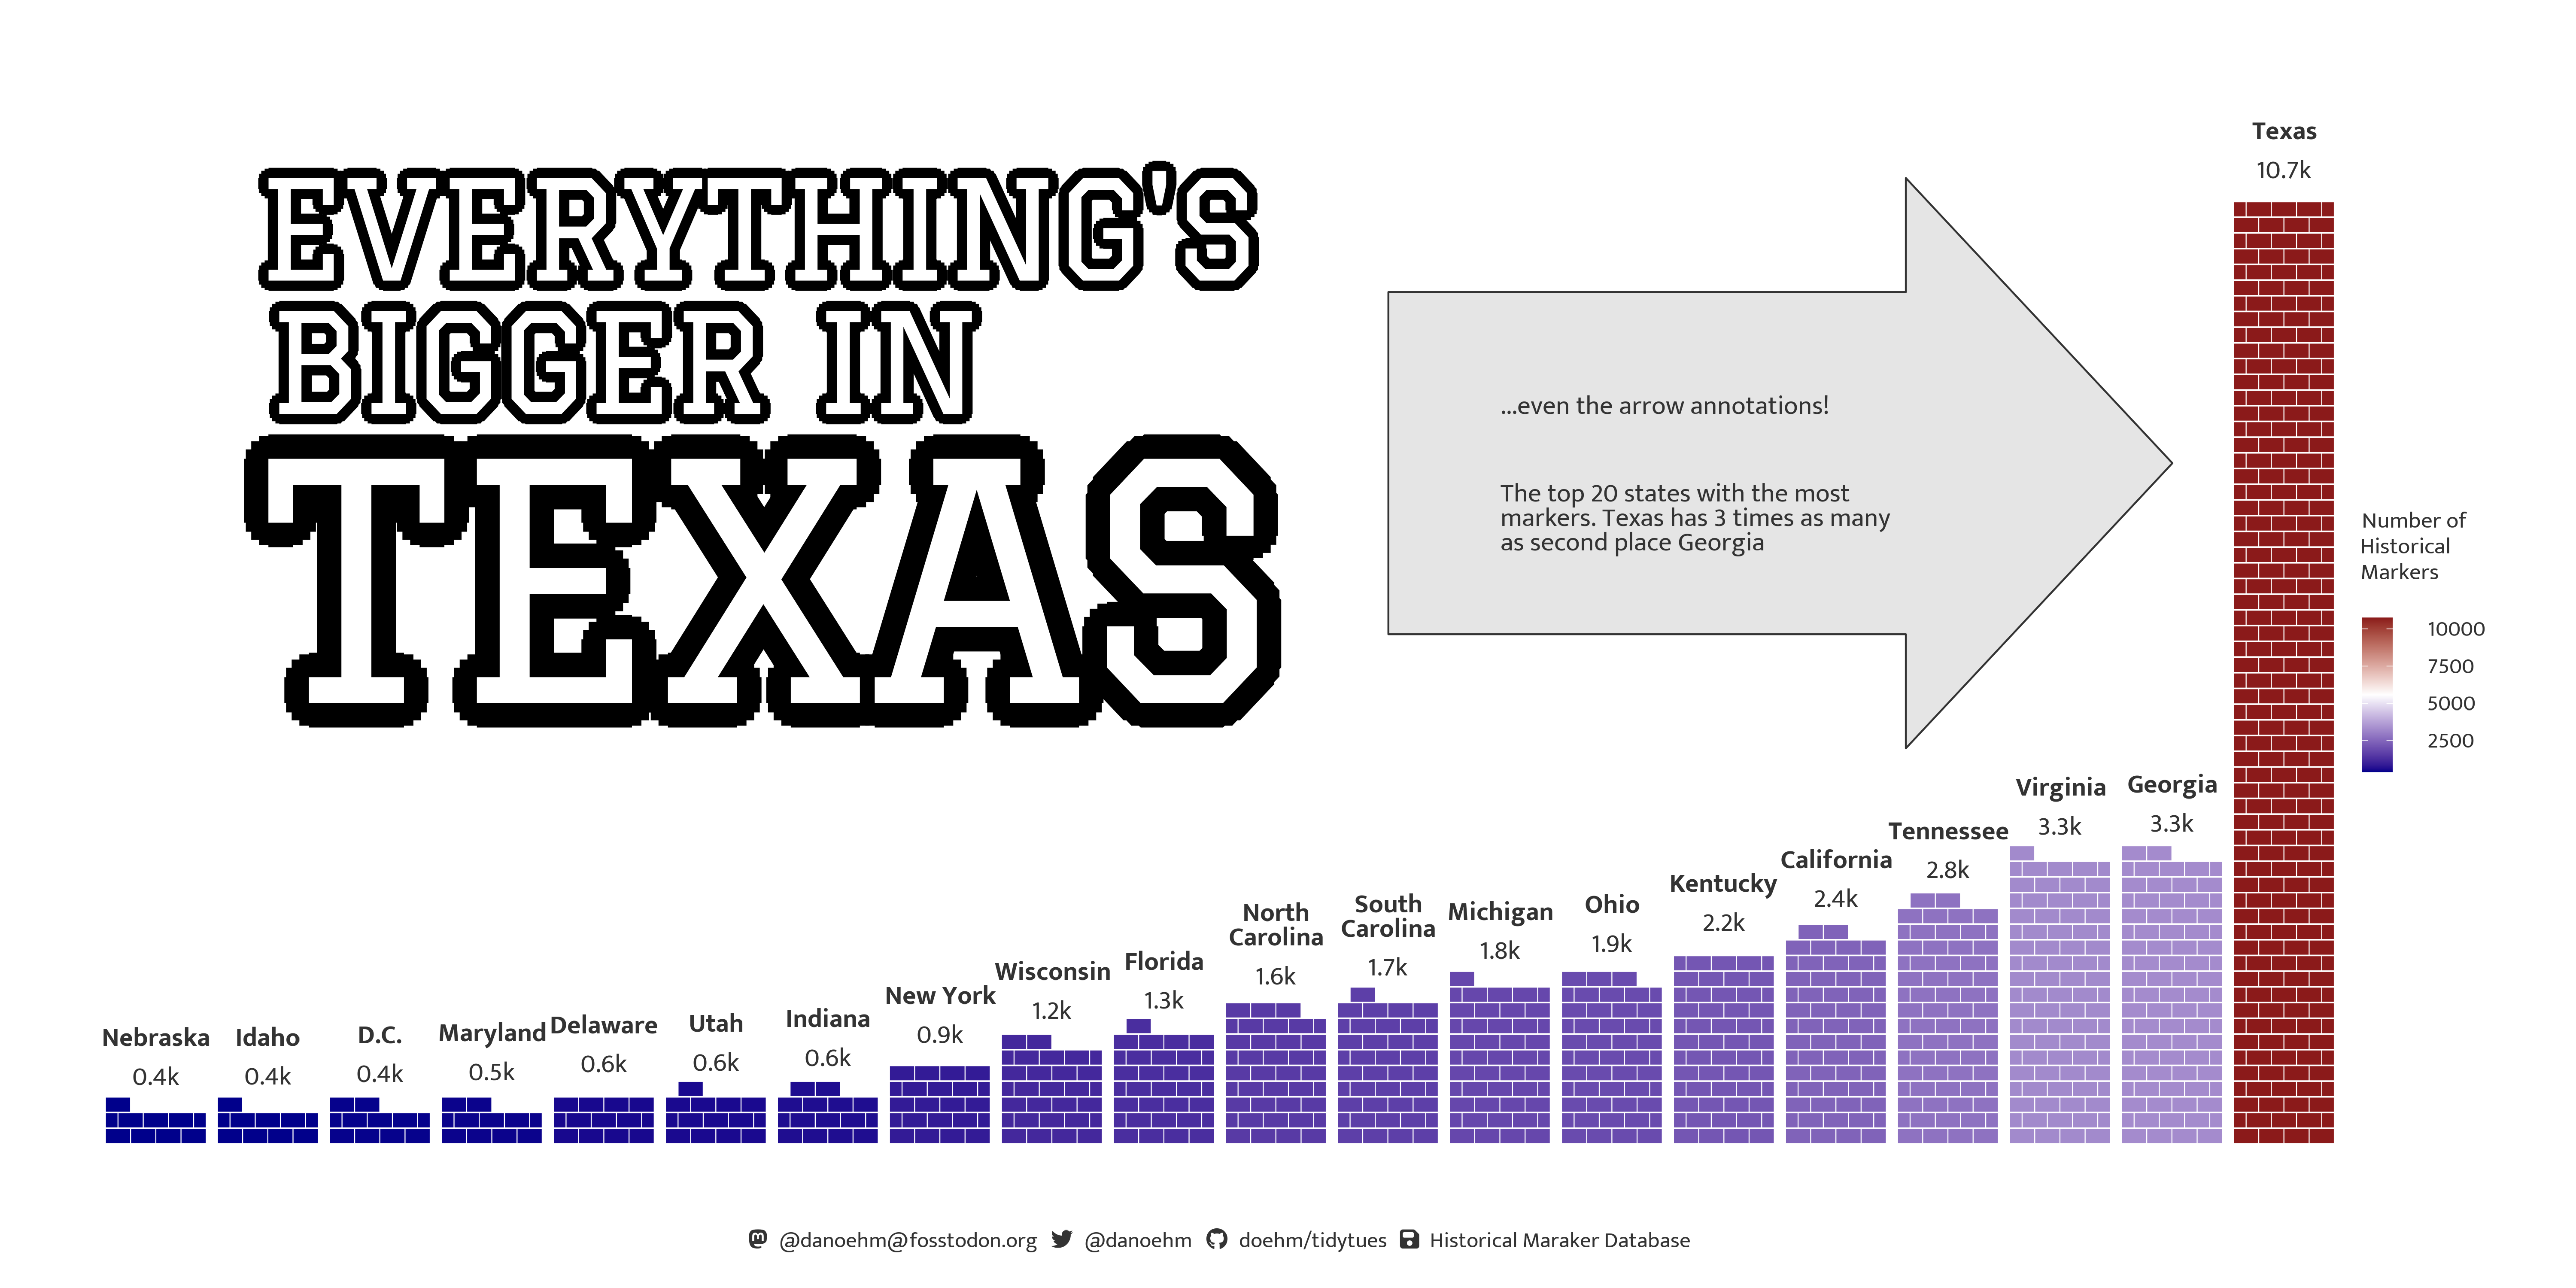

This figure's R source:
# https://github.com/rfordatascience/tidytuesday

library(tidyverse)
library(showtext)
library(patchwork)
library(janitor)
library(glue)
library(ggtext)

# 💾 load data ---------------------------------------------------------------

dat <- tidytuesdayR::tt_load(2023, week = 27)

# ✍️ fonts and palettes ------------------------------------------------------

txt <- "grey20"
bg <- "white"
accent <- "grey20"

font_add("fa-brands", regular = "assets/fonts/fontawesome-free-6.2.0-web/fa-brands-400.ttf")
font_add("fa-solid", regular = "assets/fonts/fontawesome-free-6.2.0-web/fa-solid-900.ttf")
font_add_google("Mukta", "mukta")
font_add_google("Graduate", "grad")
showtext_auto()

ft <- "mukta"
ft1 <- "grad"

# 🤼 wrangle -----------------------------------------------------------------

df_base <- dat$historical_markers |>
  count(state = state_or_prov) |>
  arrange(desc(n)) |>
  mutate(state = fct_reorder(state, n, max)) |>
  slice_head(n = 20) |>
  mutate(
    fill = letters[1:20],
    n_lab = paste0(round(n/1000, 1), "k"),
    state_lab = ifelse(as.character(state) == "District of Columbia", "D.C.", as.character(state)),
    state_lab = str_wrap(state_lab, 10)
    )

make_fat_arrow <- function(xmin, xmax, ymin, ymax, edge_length = 0.2, body_length = 0.66) {

  dx <- xmax-xmin
  dy <- ymax-ymin

  tibble(
    x = c(xmin, xmin, xmin+dx*body_length, xmin+dx*body_length, xmax, xmin+dx*body_length, xmin+dx*body_length, xmin),
    y = c(ymin+dy*edge_length, ymax-dy*edge_length, ymax-dy*edge_length, ymax, ymin+0.5*dy, ymin, ymin+dy*edge_length, ymin+dy*edge_length)
  )

}

df_fat_arrow <- make_fat_arrow(12, 19, 4500, 11000)

# 🔡 text --------------------------------------------------------------------

mastodon <- glue("<span style='font-family:fa-brands; color:{accent}'>&#xf4f6;</span>")
twitter <- glue("<span style='font-family:fa-brands; color:{accent}'>&#xf099;</span>")
github <- glue("<span style='font-family:fa-brands; color:{accent}'>&#xf09b;</span>")
floppy <- glue("<span style='font-family:fa-solid; color:{accent}'>&#xf0c7;</span>")
space <- glue("<span style='color:{bg};font-size:1px'>'</span>")
space2 <- glue("<span style='color:{bg}'>--</span>") # can't believe I'm doing this
caption <- glue("{mastodon}{space2}@danoehm@{space}fosstodon.org{space2}{twitter}{space2}@danoehm{space2}{github}{space2}doehm/tidytues{space2}{floppy}{space2}Historical Maraker Database")

title <- "EVERYTHING'S\nBIGGER IN"
subtitle <-
"The top 20 states with the most
markers. Texas has 3 times as many
as second place Georgia"

# 📊 plot --------------------------------------------------------------------

df_base |>
  ggplot() +
  geom_brick(aes(state, n, fill = n), colour = NA, size = 0.2) +
  geom_text(aes(state, y = n+700, label = state_lab), family = ft, colour = txt, lineheight = 0.25, size = 16, fontface = "bold", vjust = 0) +
  geom_text(aes(state, y = n+350, label = n_lab), family = ft, colour = txt, lineheight = 0.25, size = 16) +
  geom_polygon(aes(x, y), df_fat_arrow, fill = "grey90", colour = txt) +
  annotate("shadowtext", x = 2, y = 11000, label = title, size = 84, family = ft1, lineheight = 0.26, colour = "white", hjust = 0, vjust = 1, fontface = "bold") +
  annotate("shadowtext", x = 2, y = 7800, label = "TEXAS", size = 200, family = ft1, lineheight = 0.3, colour = "white", hjust = 0, vjust = 1, fontface = "bold") +
  annotate("text", x = 13, y = 8500, label = "...even the arrow annotations!", family = ft, colour = txt, lineheight = 0.25, size = 16, hjust = 0, vjust = 1) +
  annotate("text", x = 13, y = 7500, label = subtitle, family = ft, colour = txt, lineheight = 0.25, size = 16, hjust = 0, vjust = 1) +
  scale_fill_gradientn(colours = c("darkblue", mid = "white", high = "firebrick4")) +
  labs(
    caption = caption,
    fill = "Number of\nHistorical\nMarkers"
    ) +
  theme_void() +
  theme(
    text = element_text(family = ft, size = 48, lineheight = 0.3, colour = txt),
    plot.background = element_rect(fill = bg, colour = bg),
    plot.caption = element_markdown(colour = txt, hjust = 0.5, margin = margin(t = 20)),
    plot.margin = margin(b = 20, t = 50, r = 50, l = 50),
    legend.title = element_text(size = 40)
  )

ggsave("scripts/2023/week-27-markers/markers.png", height = 10, width = 20)
